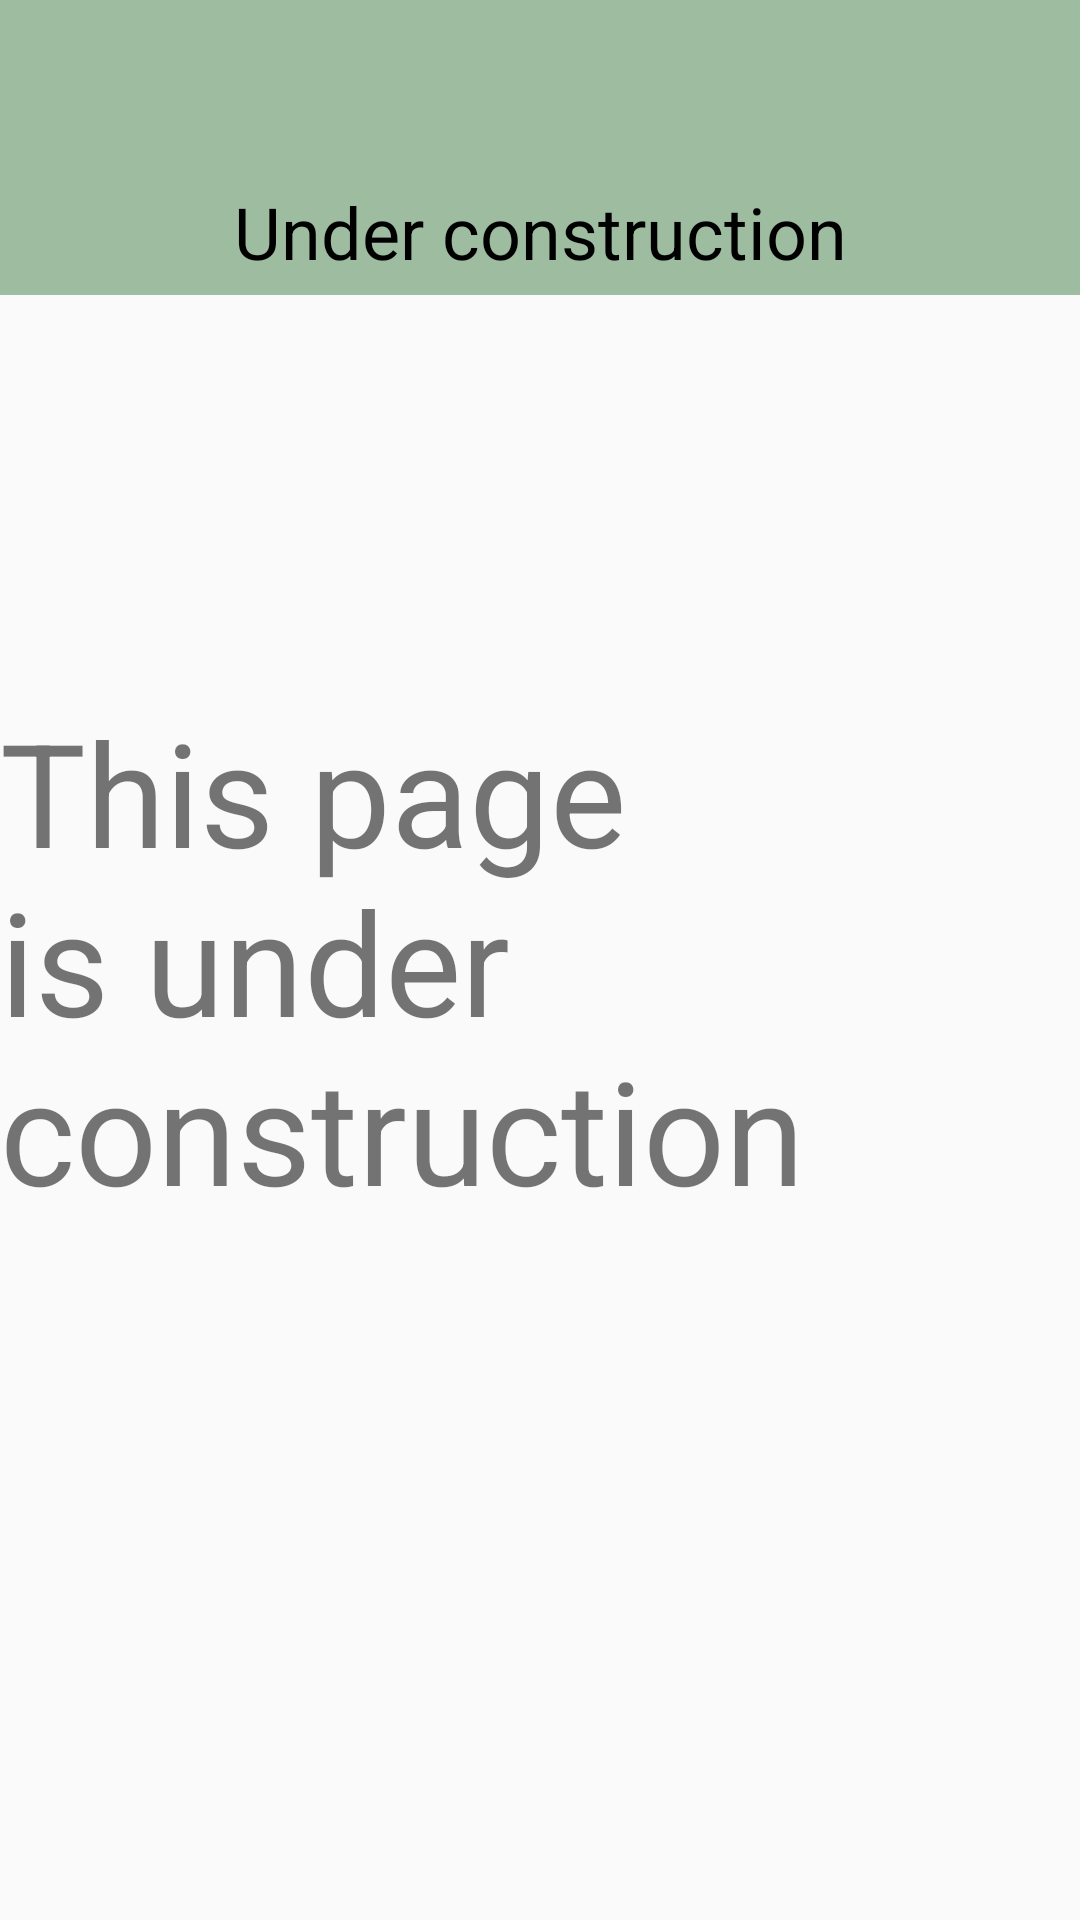

Write the Android layout XML for this screen, with the resource values it uses.
<!-- AndroidManifest.xml: application theme Theme.MyHikingMapHK -->
<!-- res/layout/fragment_under_construction.xml -->
<?xml version="1.0" encoding="utf-8"?>
<androidx.constraintlayout.widget.ConstraintLayout xmlns:android="http://schemas.android.com/apk/res/android"
    xmlns:tools="http://schemas.android.com/tools"
    xmlns:app="http://schemas.android.com/apk/res-auto"
    android:layout_width="match_parent"
    android:layout_height="match_parent"
    tools:context=".FragmentUnderConstruction">

    <androidx.appcompat.widget.Toolbar
        android:id="@+id/toolbarHome"
        android:layout_width="match_parent"
        android:layout_height="wrap_content"
        android:background="@color/greenTint"
        app:layout_constraintTop_toTopOf="parent"
        app:layout_constraintStart_toStartOf="parent">

    </androidx.appcompat.widget.Toolbar>

    <TextView
        android:layout_width="match_parent"
        android:layout_height="wrap_content"
        android:text="Under construction"
        android:gravity="center"
        android:textColor="@color/black"
        android:textSize="24sp"
        android:background="@color/greenTint"
        android:padding="5dp"
        app:layout_constraintStart_toStartOf="parent"
        app:layout_constraintTop_toBottomOf="@id/toolbarHome"/>

    <TextView
        android:layout_width="wrap_content"
        android:layout_height="wrap_content"
        android:text="This page is under construction"
        android:textSize="48sp"
        app:layout_constraintEnd_toEndOf="parent"
        app:layout_constraintStart_toStartOf="parent"
        app:layout_constraintBottom_toBottomOf="parent"
        app:layout_constraintTop_toTopOf="parent"
        />

</androidx.constraintlayout.widget.ConstraintLayout>
<!-- resources referenced by this layout -->
<resources>
  <color name="black">#FF000000</color>
  <color name="greenTint">#9ebc9f</color>
  <style name="Theme.MyHikingMapHK" parent="Base.Theme.MyHikingMapHK" />
  <style name="Base.Theme.MyHikingMapHK" parent="Theme.AppCompat.Light">
          
          
  
          <item name="colorPrimary">@color/greenLake</item>
          <item name="colorPrimaryVariant">@color/greenForest</item>
          <item name="colorOnPrimary">@color/white</item>
          <item name="colorSecondary">@color/yellowExLight</item>
          <item name="colorSecondaryVariant">@color/yellowLight</item>
          <item name="colorOnSecondary">@color/white</item>
          <item name="android:statusBarColor">?attr/colorPrimaryVariant</item>
      </style>
  <color name="greenLake">#519872</color>
  <color name="greenForest">#3B5249</color>
  <color name="white">#FFFFFFFF</color>
  <color name="yellowExLight">#FCFBEE</color>
  <color name="yellowLight">#F6F4D2</color>
</resources>
